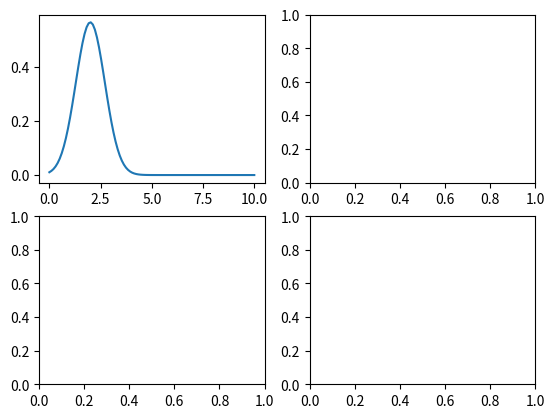

Recreate this plot in Python.
import numpy as np
import matplotlib.pyplot as plt
from scipy.stats import multivariate_normal, norm

x = np.linspace(0, 10, 100)
y = multivariate_normal.pdf(x, mean=2, cov=0.5)

fig, axes = plt.subplots(2, 2)

#myfig = plt.figure()
#subplot = myfig.add_subplot(1, 1, 1)
axes[0, 0].plot(x, y)


gaus_mean = 2.5
gaus_cov = 0.5
#gaus_mean = [2.5, 2.5]
#gaus_cov = [[1, 0.5], [0.5, 1]]

#random_norm = multivariate_normal.rvs(gaus_mean, gaus_cov, 10000)

#print(type(random_norm))
#print(random_norm)
#print(random_norm.T)
#print(random_norm.T[0])
#print(random_norm.T[1])

#axes[1, 0].hist(random_norm, 50, density=True, histtype='bar')

#axes[1, 1].hist2d(random_norm.T[0], random_norm.T[1], 50)


#x, y = np.mgrid[-1:1:.01, -1:1:.01]
#pos = np.dstack((x, y))
##rv = multivariate_normal([0.5, -0.2], [[2.0, 0.3], [0.3, 0.5]])
#rv = multivariate_normal(0.5, 1)
#fig2 = plt.figure()
#ax2 = fig2.add_subplot(111)
##ax2.contourf(x, y, rv.pdf(pos))

plt.show()
